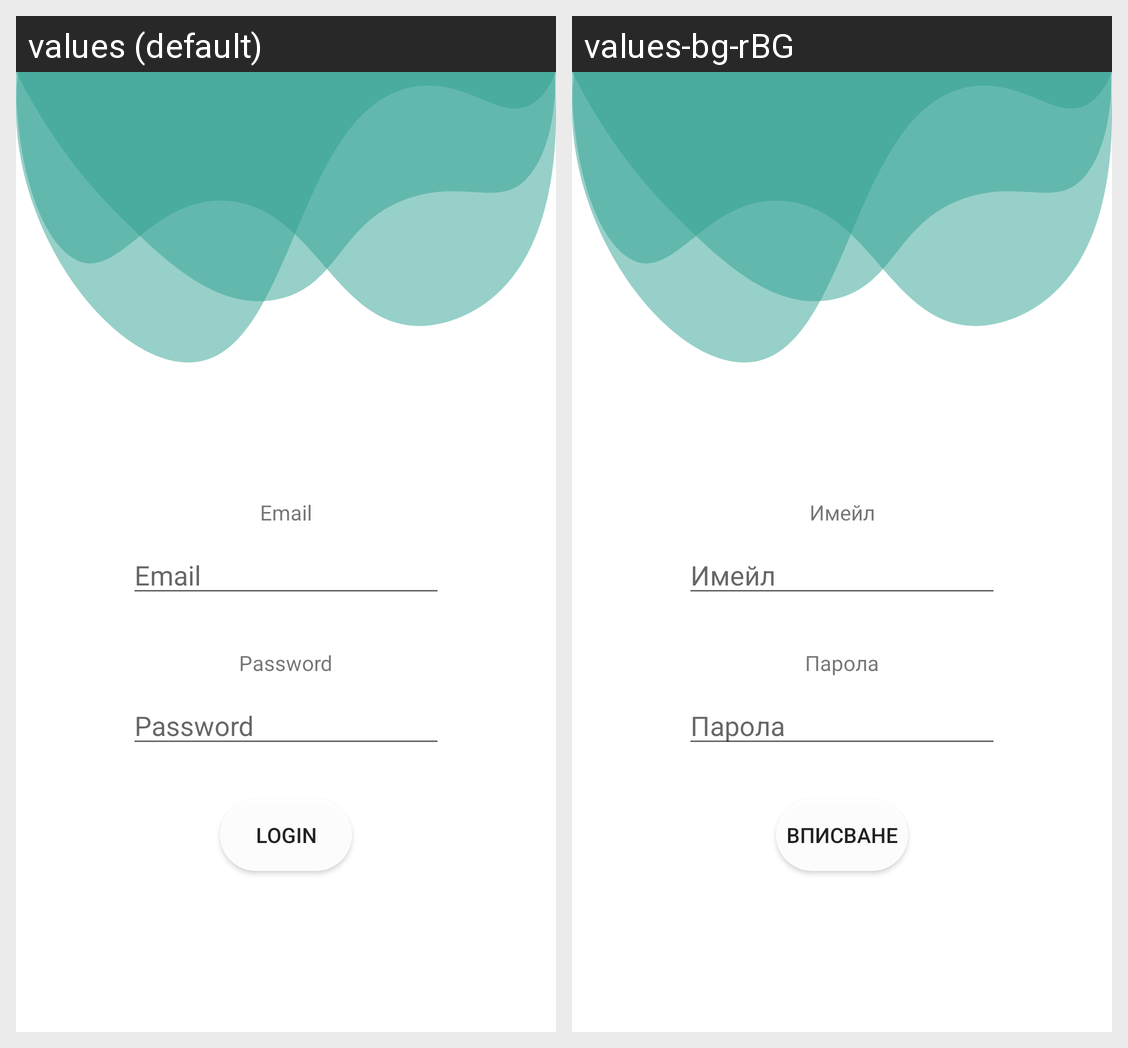

The same Android screen rendered under two of its app's locales, left to right. List the strings drawn on it with the default value and each locale's translation.
Android screen res/layout/sign_in.xml rendered under 2 locales, left to right: values (default), values-bg-rBG. Device: Nexus 5 (rendered at 1080×1920; each locale shown at half size, 540×960, under a caption strip naming it); theme Theme.WhatToCook.
Strings drawn on this screen, with the default value and each locale's value (text and hints the layout hard-codes, and strings that could not be matched under every locale, appear in the picture but are not listed):

Email
  values: Email
  values-bg-rBG: Имейл

Password
  values: Password
  values-bg-rBG: Парола

Login
  values: Login
  values-bg-rBG: Вписване
